The GitHub repository anandcomp22/Patient-Engagement- contains a labelled image folder "data" with 2 categories: normal, pneumonia. Examples follow, each with its label.

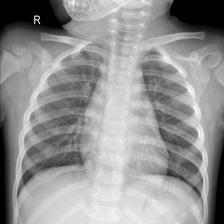
Label: normal

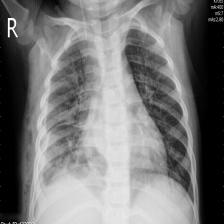
Label: pneumonia

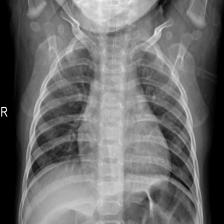
Label: normal

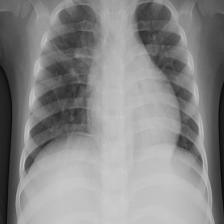
Label: pneumonia

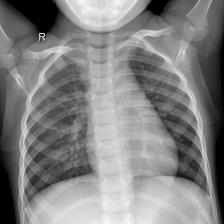
Label: normal

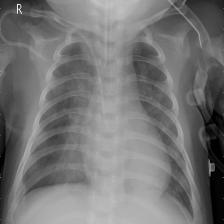
Label: pneumonia
